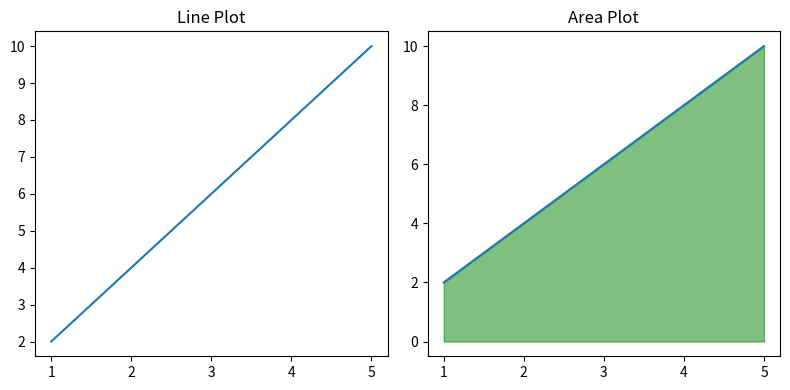

Write the Python code that produced this figure.
import matplotlib.pyplot as plt

"""
AREA VS LINE
------------
Comparison of visual styles.
"""

x = [1, 2, 3, 4, 5]
y = [2, 4, 6, 8, 10]

plt.figure(figsize=(8, 4))

# Line plot
plt.subplot(1, 2, 1)
plt.plot(x, y)
plt.title("Line Plot")

# Area plot
plt.subplot(1, 2, 2)
plt.fill_between(x, y, color="green", alpha=0.5)
plt.plot(x, y)
plt.title("Area Plot")

plt.tight_layout()
plt.show()
